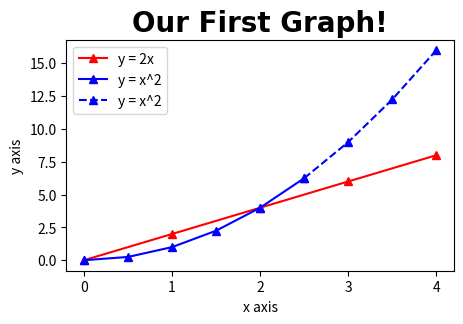

Recreate this plot in Python.
import matplotlib.pyplot as plt
import numpy as np

x = [0,1,2,3,4]
y = [0,2,4,6,8]

#Resize graph
#'figsize' sorts of sets the ratio of your graph (x to y)(or dimensions)
#'dpi' means something like pixels per inch, which specifies how big your graph is (300 in recommended),
#smaller number will give smaller graphs. This will give (if figsize is (5,3), 1500 pixels x 900 pixels)

#Another important note, this resizing command must be at the top of the program and before the '.plot()'
#commands or else it will cause funny bugs (e.g. open 2 windows and title being in the (wrong) empty window
plt.figure(figsize=(5,3), dpi=300)

plt.plot(x,y, 'r^-', label='y = 2x')

x2 = np.arange(0,4.5,0.5)
plt.plot(x2[:6], x2[:6]**2, 'b^-', label='y = x^2')    
plt.plot(x2[5:], x2[5:]**2, 'b^--', label='y = x^2')   

plt.title('Our First Graph!', fontdict={'fontname':'Comic Sans MS', 'fontsize':20, 'fontweight':'bold'})

plt.xlabel('x axis')
plt.ylabel('y axis')

plt.xticks([0,1,2,3,4])

plt.legend()

#Saving the graph
#You can also specify the pixels for your graph that you want to save (while the one you see
#in the code may have a different pixel size)
plt.savefig('linegraph.png', dpi=100)

plt.show()